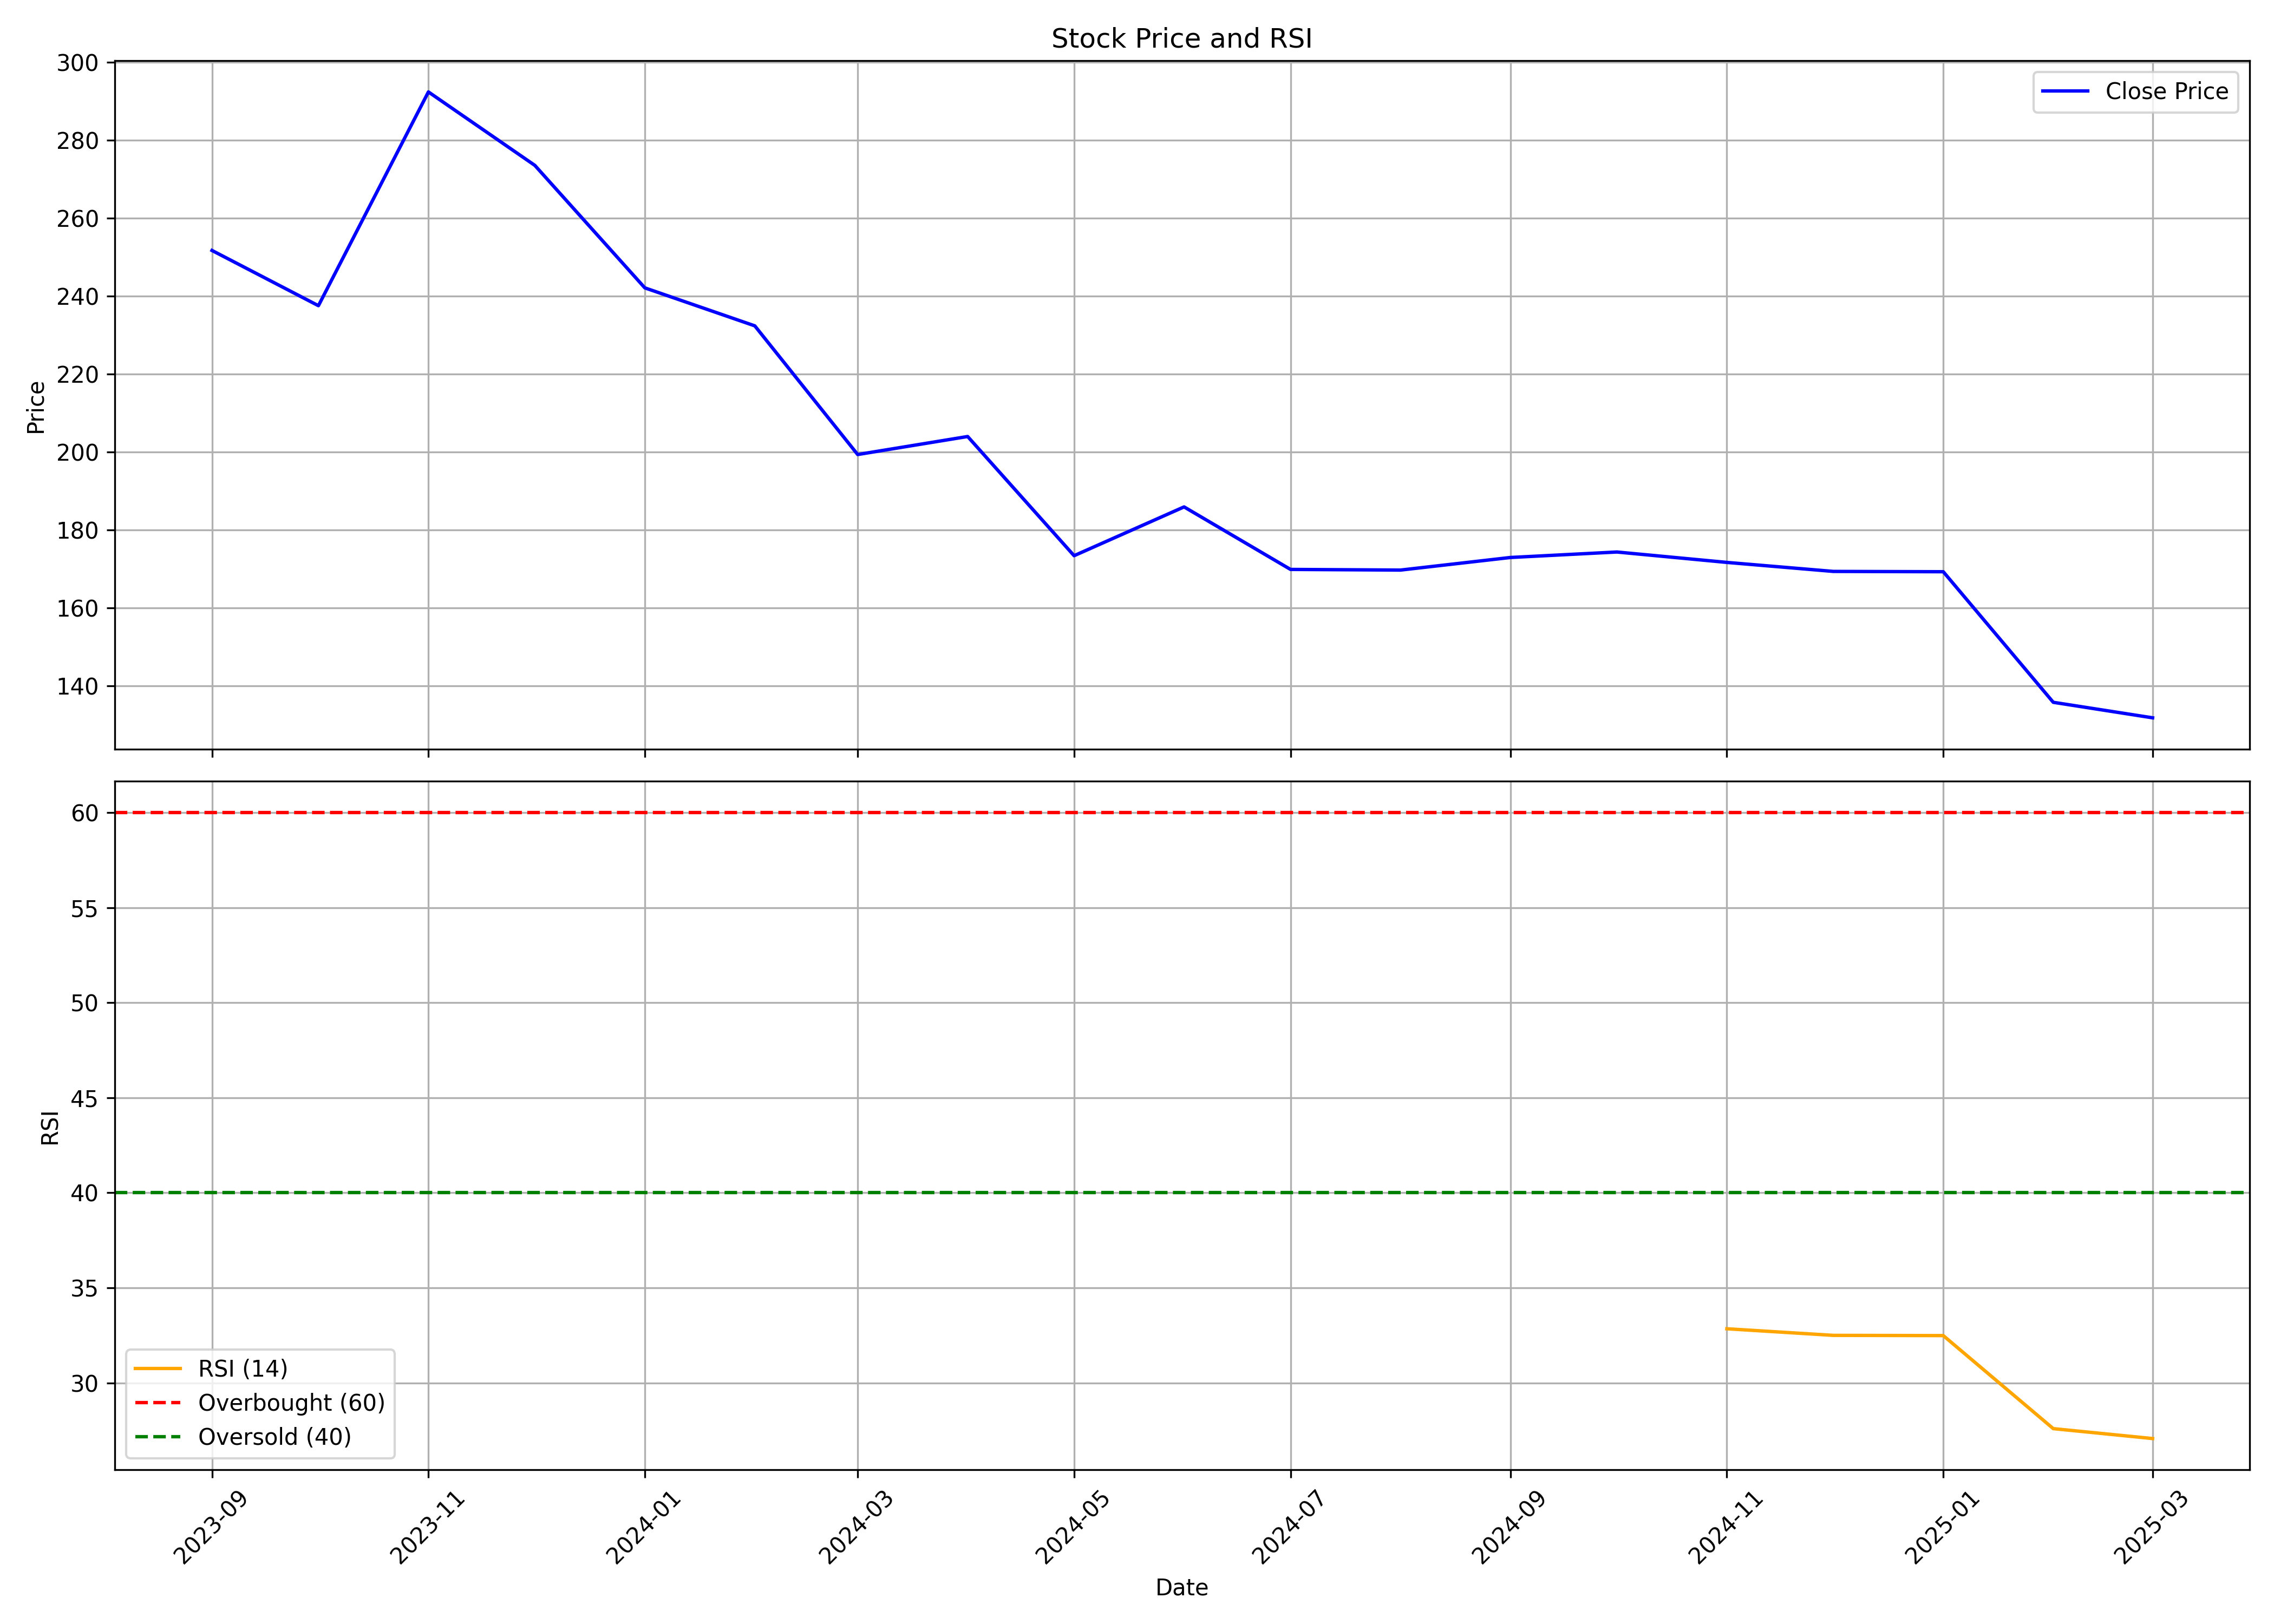

The file beside this chart, header and first rows:
, date, symbol, open, high, low, close, volume, rsi
0, 2023-09-01, KALAMANDIR, 229.7, 257.4, 229.7, 251.6, 41196936, 
1, 2023-10-01, KALAMANDIR, 251.6, 271, 220.6, 237.5, 34804654, 
2, 2023-11-01, KALAMANDIR, 239.5, 310.3, 233.9, 292.3, 19461009, 
3, 2023-12-01, KALAMANDIR, 292.4, 308, 254.1, 273.5, 12440444, 
4, 2024-01-01, KALAMANDIR, 273.7, 292.8, 230.6, 242, 11635958, 
5, 2024-02-01, KALAMANDIR, 243.6, 251.6, 228.2, 232.3, 8470094, 
6, 2024-03-01, KALAMANDIR, 230.8, 234.3, 167.5, 199.3, 13784299, 
7, 2024-04-01, KALAMANDIR, 199.3, 216.9, 195.4, 203.9, 5839368, 
8, 2024-05-01, KALAMANDIR, 203.9, 203.9, 168.1, 173.3, 5125198, 
9, 2024-06-01, KALAMANDIR, 176, 188.9, 143.2, 185.9, 9276096, 
10, 2024-07-01, KALAMANDIR, 186.4, 202.4, 160.1, 169.8, 7811000, 
11, 2024-08-01, KALAMANDIR, 173.2, 180.3, 143.1, 169.6, 9043160, 
12, 2024-09-01, KALAMANDIR, 170.8, 193.4, 167.4, 172.9, 15728759, 
13, 2024-10-01, KALAMANDIR, 175.5, 179.9, 155, 174.3, 5218733, 
14, 2024-11-01, KALAMANDIR, 176.4, 184.4, 156.1, 171.6, 4863550, 32.85
15, 2024-12-01, KALAMANDIR, 172.5, 197.0, 164.6, 169.3, 8191049, 32.5
16, 2025-01-01, KALAMANDIR, 169.3, 183.9, 146.6, 169.2, 7973896, 32.49
17, 2025-02-01, KALAMANDIR, 169.9, 182.5, 133.6, 135.7, 5840041, 27.59
18, 2025-03-01, KALAMANDIR, 137.8, 148.7, 124.6, 131.7, 7426762, 27.07
